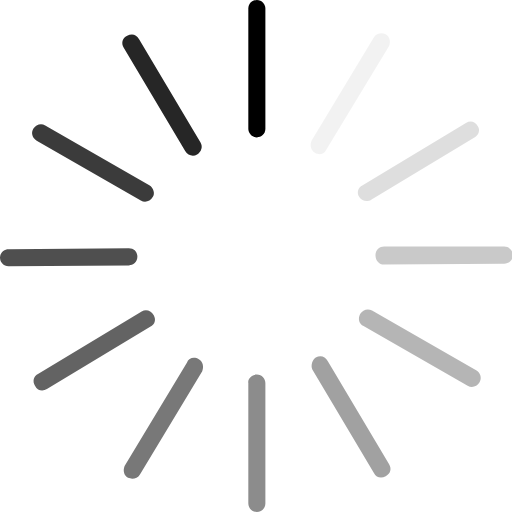
t = 0.00 s
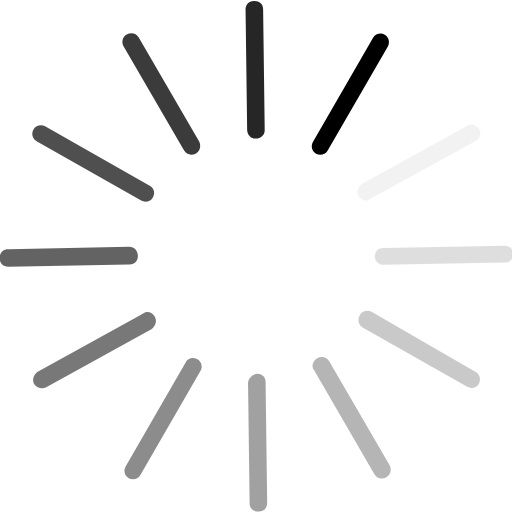
t = 0.17 s
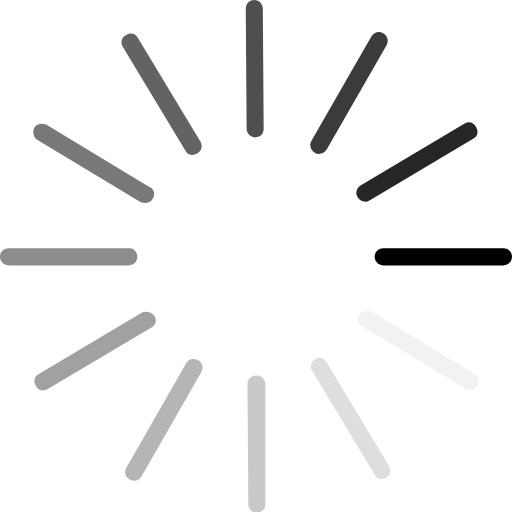
t = 0.33 s
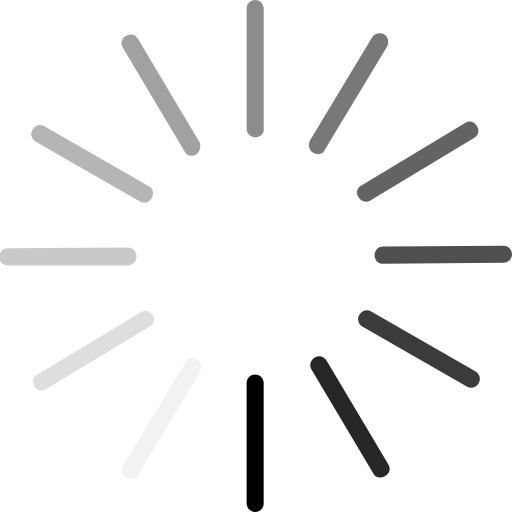
t = 0.50 s
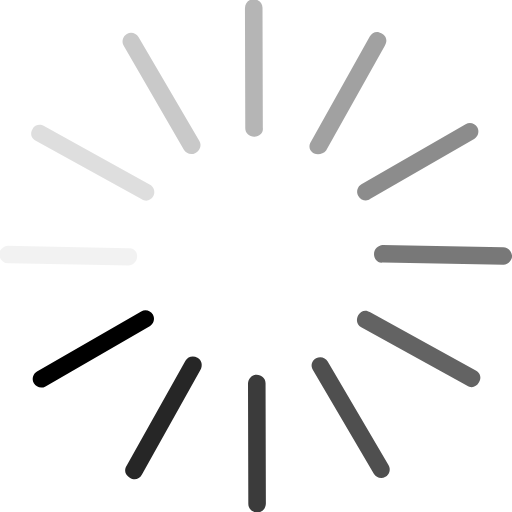
t = 0.67 s
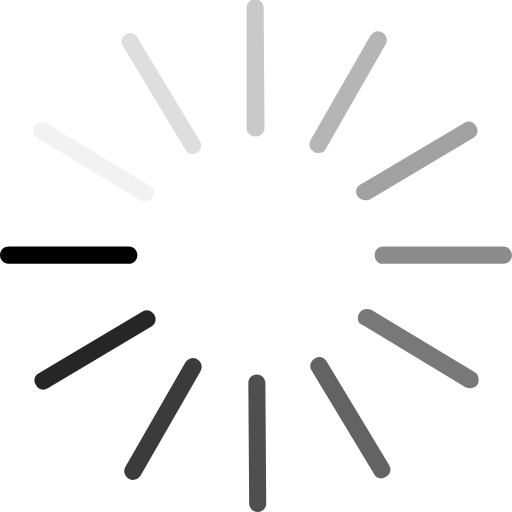
t = 0.83 s

The animated SVG that drew these frames (rendered in a browser with its animation timeline set to each time). Animation: 1 SMIL element (animateTransform=1); one cycle of 1.00 s, repeats indefinitely.

<svg xmlns="http://www.w3.org/2000/svg" viewBox="0 0 60 60" width="60" height="60" focusable="false" class="loader__icon-svg--large fill-currentColor h-[60px] min-h-[60px] w-[60px] min-w-[60px] lazy-loaded">
  <g>
    <path opacity="1" d="M30.1,16.1L30.1,16.1c-0.6,0-1-0.5-1-1V1c0-0.6,0.5-1,1-1l0,0c0.6,0,1,0.5,1,1v14.1C31.1,15.7,30.6,16.1,30.1,16.1z"/>
    <path opacity="0.85" d="M23.1,18.1L23.1,18.1c-0.5,0.3-1.1,0.1-1.4-0.4L14.5,5.6c-0.3-0.5-0.2-1.1,0.4-1.4l0,0C15.4,3.9,16,4,16.3,4.6l7.2,12.1C23.8,17.2,23.6,17.8,23.1,18.1z"/>
    <path opacity="0.77" d="M17.9,23.1L17.9,23.1c-0.3,0.5-0.9,0.7-1.4,0.4l-12.2-7c-0.5-0.3-0.7-0.9-0.4-1.4l0,0c0.3-0.5,0.9-0.7,1.4-0.4l12.2,7C18,22,18.2,22.7,17.9,23.1z"/>
    <path opacity="0.69" d="M16.1,30.1L16.1,30.1c0,0.6-0.5,1-1,1L1,31.2c-0.6,0-1-0.5-1-1l0,0c0-0.6,0.5-1,1-1l14.1-0.1C15.7,29.1,16.1,29.5,16.1,30.1z"/>
    <path opacity="0.61" d="M18,36.9L18,36.9c0.3,0.5,0.2,1.1-0.4,1.4L5.5,45.6c-0.5,0.3-1.1,0.2-1.4-0.4l0,0c-0.3-0.5-0.2-1.1,0.4-1.4l12.1-7.3C17.1,36.2,17.7,36.4,18,36.9z"/>
    <path opacity="0.53" d="M23.3,42.1L23.3,42.1c0.5,0.3,0.6,0.9,0.4,1.4l-7.3,12.1c-0.3,0.5-0.9,0.6-1.4,0.4l0,0c-0.5-0.3-0.6-0.9-0.4-1.4l7.3-12.1C22.1,41.9,22.8,41.8,23.3,42.1z"/>
    <path opacity="0.45" d="M30.1,43.9L30.1,43.9c0.6,0,1,0.5,1,1V59c0,0.6-0.5,1-1,1l0,0c-0.6,0-1-0.5-1-1V44.9C29,44.4,29.5,43.9,30.1,43.9z"/>
    <path opacity="0.37" d="M37,41.9L37,41.9c0.5-0.3,1.1-0.2,1.4,0.4l7.2,12.1c0.3,0.5,0.2,1.1-0.4,1.4l0,0c-0.5,0.3-1.1,0.2-1.4-0.4l-7.2-12.1C36.4,42.8,36.6,42.2,37,41.9z"/>
    <path opacity="0.29" d="M42.2,36.8L42.2,36.8c0.3-0.5,0.9-0.7,1.4-0.4l12.2,7c0.5,0.3,0.7,0.9,0.4,1.4l0,0c-0.3,0.5-0.9,0.7-1.4,0.4l-12.2-7C42.1,38,41.9,37.4,42.2,36.8z"/>
    <path opacity="0.21 " d="M44,29.9L44,29.9c0-0.6,0.5-1,1-1h14.1c0.6,0,1,0.5,1,1l0,0c0,0.6-0.5,1-1,1L45,31C44.4,31,44,30.5,44,29.9z"/>
    <path opacity="0.13" d="M42.1,23.1L42.1,23.1c-0.3-0.5-0.2-1.1,0.4-1.4l12.1-7.3c0.5-0.3,1.1-0.2,1.4,0.4l0,0c0.3,0.4,0.1,1.1-0.4,1.3l-12.1,7.3C43.1,23.7,42.4,23.6,42.1,23.1z"/>
    <path opacity="0.05" d="M36.9,17.9L36.9,17.9c-0.5-0.3-0.6-0.9-0.4-1.4l7.3-12.1c0.3-0.5,0.9-0.6,1.4-0.4l0,0c0.5,0.3,0.6,0.9,0.4,1.4l-7.4,12.2C38,18.1,37.3,18.2,36.9,17.9z"/>
    <animateTransform attributeName="transform" attributeType="XML" type="rotate" begin="0s" dur="1s" repeatCount="indefinite" calcMode="discrete" keyTimes="0;.0833;.166;.25;.3333;.4166;.5;.5833;.6666;.75;.8333;.9166;1" values="0,30,30;30,30,30;60,30,30;90,30,30;120,30,30;150,30,30;180,30,30;210,30,30;240,30,30;270,30,30;300,30,30;330,30,30;360,30,30"/>
  </g>
</svg>